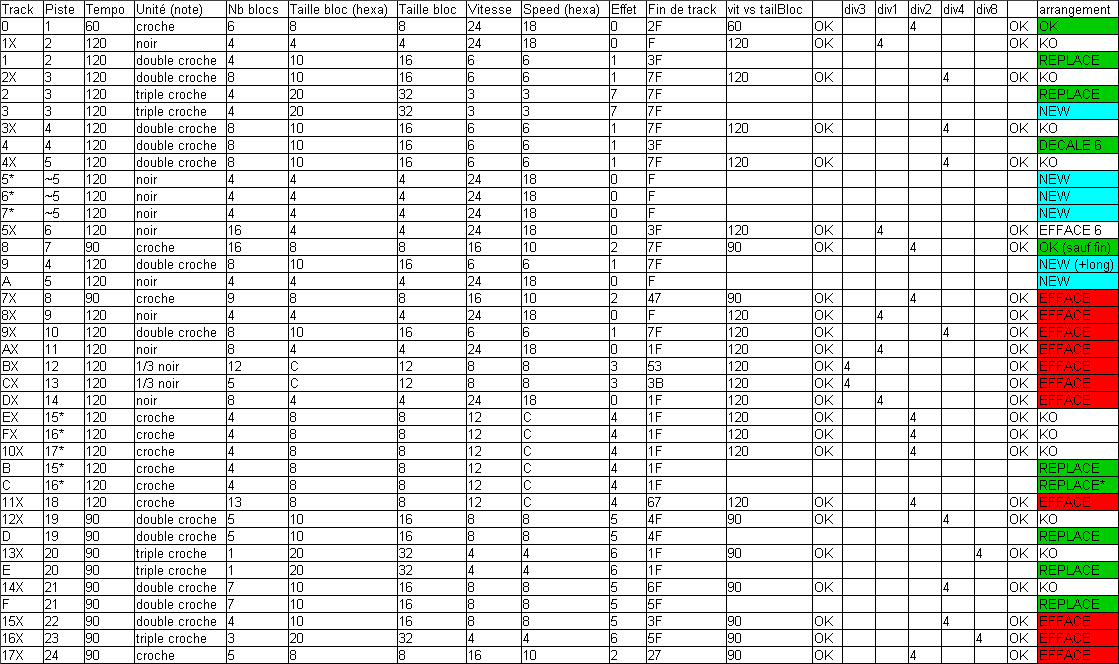

Data behind this chart, as committed beside it:
Track; Piste; Tempo; Unité (note); Nb blocs; Taille bloc (hexa); Taille bloc; Vitesse; Speed (hexa); Effet; Fin de track; vit vs tailBloc; ; div3; div1; div2; div4; div8; ; arrangement
0; 1; 60; croche; 6; 8; 8; 24; 18; 0; 2F; 60; OK; ; ; 4; ; ; OK; OK
1X; 2; 120; noir; 4; 4; 4; 24; 18; 0; F; 120; OK; ; 4; ; ; ; OK; KO
1; 2; 120; double croche; 4; 10; 16; 6; 6; 1; 3F; ; ; ; ; ; ; ; ; REPLACE
2X; 3; 120; double croche; 8; 10; 16; 6; 6; 1; 7F; 120; OK; ; ; ; 4; ; OK; KO
2; 3; 120; triple croche; 4; 20; 32; 3; 3; 7; 7F; ; ; ; ; ; ; ; ; REPLACE
3; 3; 120; triple croche; 4; 20; 32; 3; 3; 7; 7F; ; ; ; ; ; ; ; ; NEW
3X; 4; 120; double croche; 8; 10; 16; 6; 6; 1; 7F; 120; OK; ; ; ; 4; ; OK; KO
4; 4; 120; double croche; 8; 10; 16; 6; 6; 1; 3F; ; ; ; ; ; ; ; ; DECALE 6
4X; 5; 120; double croche; 8; 10; 16; 6; 6; 1; 7F; 120; OK; ; ; ; 4; ; OK; KO
5*; ~5; 120; noir; 4; 4; 4; 24; 18; 0; F; ; ; ; ; ; ; ; ; NEW
6*; ~5; 120; noir; 4; 4; 4; 24; 18; 0; F; ; ; ; ; ; ; ; ; NEW
7*; ~5; 120; noir; 4; 4; 4; 24; 18; 0; F; ; ; ; ; ; ; ; ; NEW
5X; 6; 120; noir; 16; 4; 4; 24; 18; 0; 3F; 120; OK; ; 4; ; ; ; OK; EFFACE 6
8; 7; 90; croche; 16; 8; 8; 16; 10; 2; 7F; 90; OK; ; ; 4; ; ; OK; OK (sauf fin)
9; 4; 120; double croche; 8; 10; 16; 6; 6; 1; 7F; ; ; ; ; ; ; ; ; NEW (+long)
A; 5; 120; noir; 4; 4; 4; 24; 18; 0; F; ; ; ; ; ; ; ; ; NEW
7X; 8; 90; croche; 9; 8; 8; 16; 10; 2; 47; 90; OK; ; ; 4; ; ; OK; EFFACE
8X; 9; 120; noir; 4; 4; 4; 24; 18; 0; F; 120; OK; ; 4; ; ; ; OK; EFFACE
9X; 10; 120; double croche; 8; 10; 16; 6; 6; 1; 7F; 120; OK; ; ; ; 4; ; OK; EFFACE
AX; 11; 120; noir; 8; 4; 4; 24; 18; 0; 1F; 120; OK; ; 4; ; ; ; OK; EFFACE
BX; 12; 120; 1/3 noir; 12; C; 12; 8; 8; 3; 53; 120; OK; 4; ; ; ; ; OK; EFFACE
CX; 13; 120; 1/3 noir; 5; C; 12; 8; 8; 3; 3B; 120; OK; 4; ; ; ; ; OK; EFFACE
DX; 14; 120; noir; 8; 4; 4; 24; 18; 0; 1F; 120; OK; ; 4; ; ; ; OK; EFFACE
EX; 15*; 120; croche; 4; 8; 8; 12; C; 4; 1F; 120; OK; ; ; 4; ; ; OK; KO
FX; 16*; 120; croche; 4; 8; 8; 12; C; 4; 1F; 120; OK; ; ; 4; ; ; OK; KO
10X; 17*; 120; croche; 4; 8; 8; 12; C; 4; 1F; 120; OK; ; ; 4; ; ; OK; KO
B; 15*; 120; croche; 4; 8; 8; 12; C; 4; 1F; ; ; ; ; ; ; ; ; REPLACE
C; 16*; 120; croche; 4; 8; 8; 12; C; 4; 1F; ; ; ; ; ; ; ; ; REPLACE*
11X; 18; 120; croche; 13; 8; 8; 12; C; 4; 67; 120; OK; ; ; 4; ; ; OK; EFFACE
12X; 19; 90; double croche; 5; 10; 16; 8; 8; 5; 4F; 90; OK; ; ; ; 4; ; OK; KO
D; 19; 90; double croche; 5; 10; 16; 8; 8; 5; 4F; ; ; ; ; ; ; ; ; REPLACE
13X; 20; 90; triple croche; 1; 20; 32; 4; 4; 6; 1F; 90; OK; ; ; ; ; 4; OK; KO
E; 20; 90; triple croche; 1; 20; 32; 4; 4; 6; 1F; ; ; ; ; ; ; ; ; REPLACE
14X; 21; 90; double croche; 7; 10; 16; 8; 8; 5; 6F; 90; OK; ; ; ; 4; ; OK; KO
F; 21; 90; double croche; 7; 10; 16; 8; 8; 5; 5F; ; ; ; ; ; ; ; ; REPLACE
15X; 22; 90; double croche; 4; 10; 16; 8; 8; 5; 3F; 90; OK; ; ; ; 4; ; OK; EFFACE
16X; 23; 90; triple croche; 3; 20; 32; 4; 4; 6; 5F; 90; OK; ; ; ; ; 4; OK; EFFACE
17X; 24; 90; croche; 5; 8; 8; 16; 10; 2; 27; 90; OK; ; ; 4; ; ; OK; EFFACE
